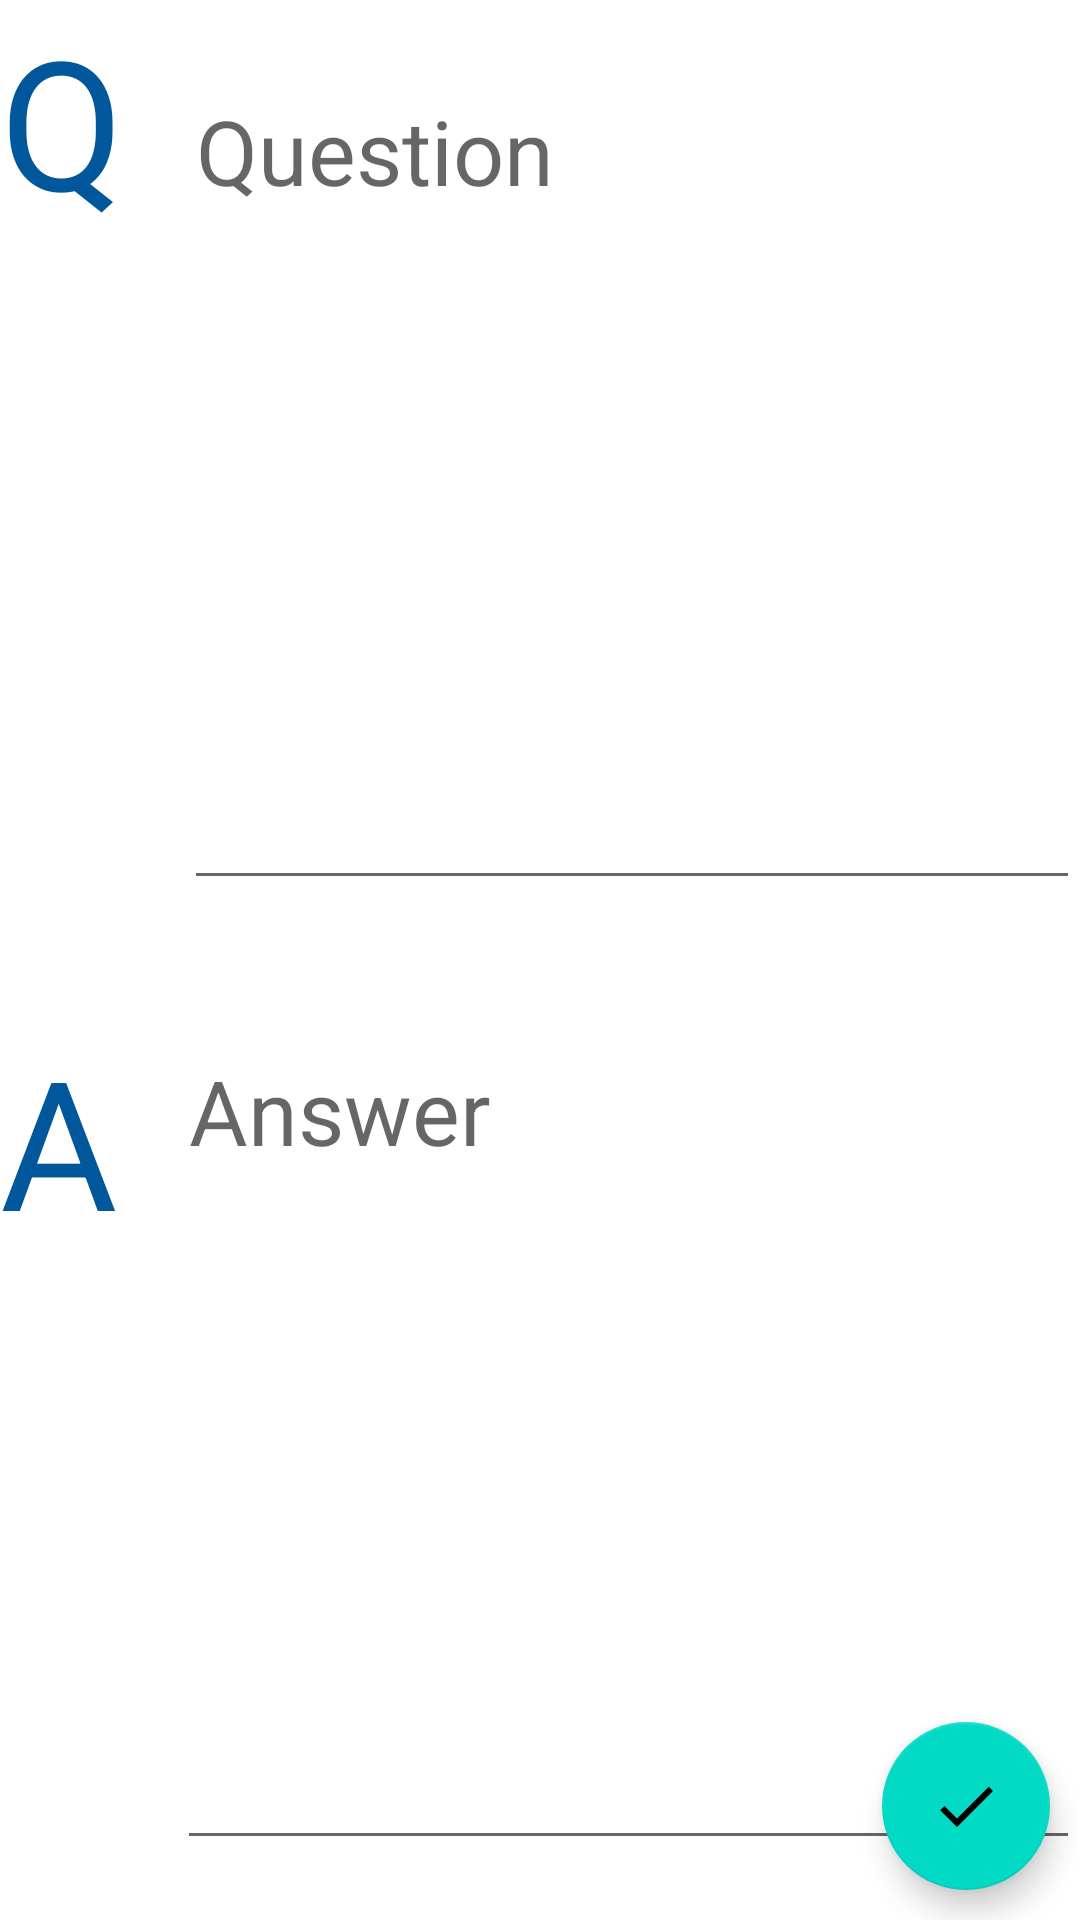

The Android layout XML behind this screen, and the referenced resources:
<!-- AndroidManifest.xml: application theme Theme.StudyHelper -->
<!-- res/layout/activity_question_edit.xml -->
<?xml version="1.0" encoding="utf-8"?>
<androidx.constraintlayout.widget.ConstraintLayout xmlns:android="http://schemas.android.com/apk/res/android"
    xmlns:app="http://schemas.android.com/apk/res-auto"
    xmlns:tools="http://schemas.android.com/tools"
    android:layout_width="match_parent"
    android:layout_height="match_parent"
    android:layout_margin="10dp"
    tools:context=".QuestionEditActivity">

    
    <TextView
        android:id="@+id/question_label_text_view"
        style="@style/QALabel"
        android:layout_width="wrap_content"
        android:layout_height="wrap_content"
        android:labelFor="@id/question_edit_text"
        android:text="@string/question_label"
        app:layout_constraintLeft_toLeftOf="parent"
        app:layout_constraintTop_toTopOf="parent" />

    
    <EditText
        android:id="@+id/question_edit_text"
        style="@style/QAEditText"
        android:layout_width="0dp"
        android:layout_height="0dp"
        android:hint="@string/question_hint"
        android:importantForAutofill="no"
        android:inputType="text"
        app:layout_constraintBottom_toTopOf="@id/answer_edit_text"
        app:layout_constraintLeft_toRightOf="@id/question_label_text_view"
        app:layout_constraintRight_toRightOf="parent"
        app:layout_constraintTop_toTopOf="@id/question_label_text_view" />

    
    <TextView
        android:id="@+id/answer_label_text_view"
        style="@style/QALabel"
        android:layout_width="wrap_content"
        android:layout_height="wrap_content"
        android:labelFor="@id/answer_edit_text"
        android:text="@string/answer_label"
        app:layout_constraintLeft_toLeftOf="parent"
        app:layout_constraintTop_toTopOf="@id/answer_edit_text" />

    
    <EditText
        android:id="@+id/answer_edit_text"
        style="@style/QAEditText"
        android:layout_width="0dp"
        android:layout_height="0dp"
        android:hint="@string/answer_hint"
        android:importantForAutofill="no"
        android:inputType="text"
        app:layout_constraintBottom_toBottomOf="parent"
        app:layout_constraintLeft_toRightOf="@id/answer_label_text_view"
        app:layout_constraintRight_toRightOf="parent"
        app:layout_constraintTop_toBottomOf="@id/question_edit_text" />

    
    <com.google.android.material.floatingactionbutton.FloatingActionButton
        android:id="@+id/save_button"
        android:layout_width="wrap_content"
        android:layout_height="wrap_content"
        android:layout_margin="10dp"
        android:contentDescription="@string/save_question"
        android:onClick="saveButtonClick"
        android:src="@drawable/check"
        app:layout_constraintBottom_toBottomOf="parent"
        app:layout_constraintRight_toRightOf="parent" />

</androidx.constraintlayout.widget.ConstraintLayout>
<!-- resources referenced by this layout -->
<resources>
  <!-- drawable check (drawable) -->
  <?xml version="1.0" encoding="utf-8"?>
  <vector xmlns:android="http://schemas.android.com/apk/res/android"
      android:width="24dp"
      android:height="24dp"
      android:viewportWidth="24.0"
      android:viewportHeight="24.0">
      <path
          android:fillColor="#FFFFFFFF"
          android:pathData="M9,16.17L4.83,12l-1.42,1.41L9,19 21,7l-1.41,-1.41z" />
  </vector>
  <string name="answer_hint">Answer</string>
  <string name="answer_label">A</string>
  <string name="question_hint">Question</string>
  <string name="question_label">Q</string>
  <string name="save_question">Save Question</string>
  <style name="QAEditText">
          <item name="android:gravity">top</item>
          <item name="android:textSize">30sp</item>
          <item name="android:layout_marginTop">20dp</item>
          <item name="android:layout_marginBottom">20dp</item>
          <item name="android:layout_marginLeft">20dp</item>
      </style>
  <style name="QALabel">
          <item name="android:textSize">60sp</item>
          <item name="android:textColor">@color/blue_900</item>
      </style>
  <style name="Theme.StudyHelper" parent="Theme.MaterialComponents.Light.DarkActionBar">
  
          
          <item name="colorPrimary">@color/blue_800</item>
          <item name="colorPrimaryVariant">@color/blue_900</item>
          <item name="colorOnPrimary">@color/white</item>
  
          
          <item name="colorAccent">@color/blue_400</item>
  
          
          <item name="android:statusBarColor" tools:targetApi="l">?attr/colorPrimaryVariant</item>
  
          
          <item name="toolbarStyle">@style/Toolbar</item>
  
      </style>
  <color name="blue_900">#01579B</color>
  <color name="blue_800">#0277BD</color>
  <color name="white">#FFF</color>
  <color name="blue_400">#42A5F5</color>
  <style name="Toolbar" parent="Widget.MaterialComponents.Toolbar">
          <item name="android:background">?attr/colorPrimary</item>
          <item name="titleTextColor">?attr/colorOnPrimary</item>
      </style>
</resources>
